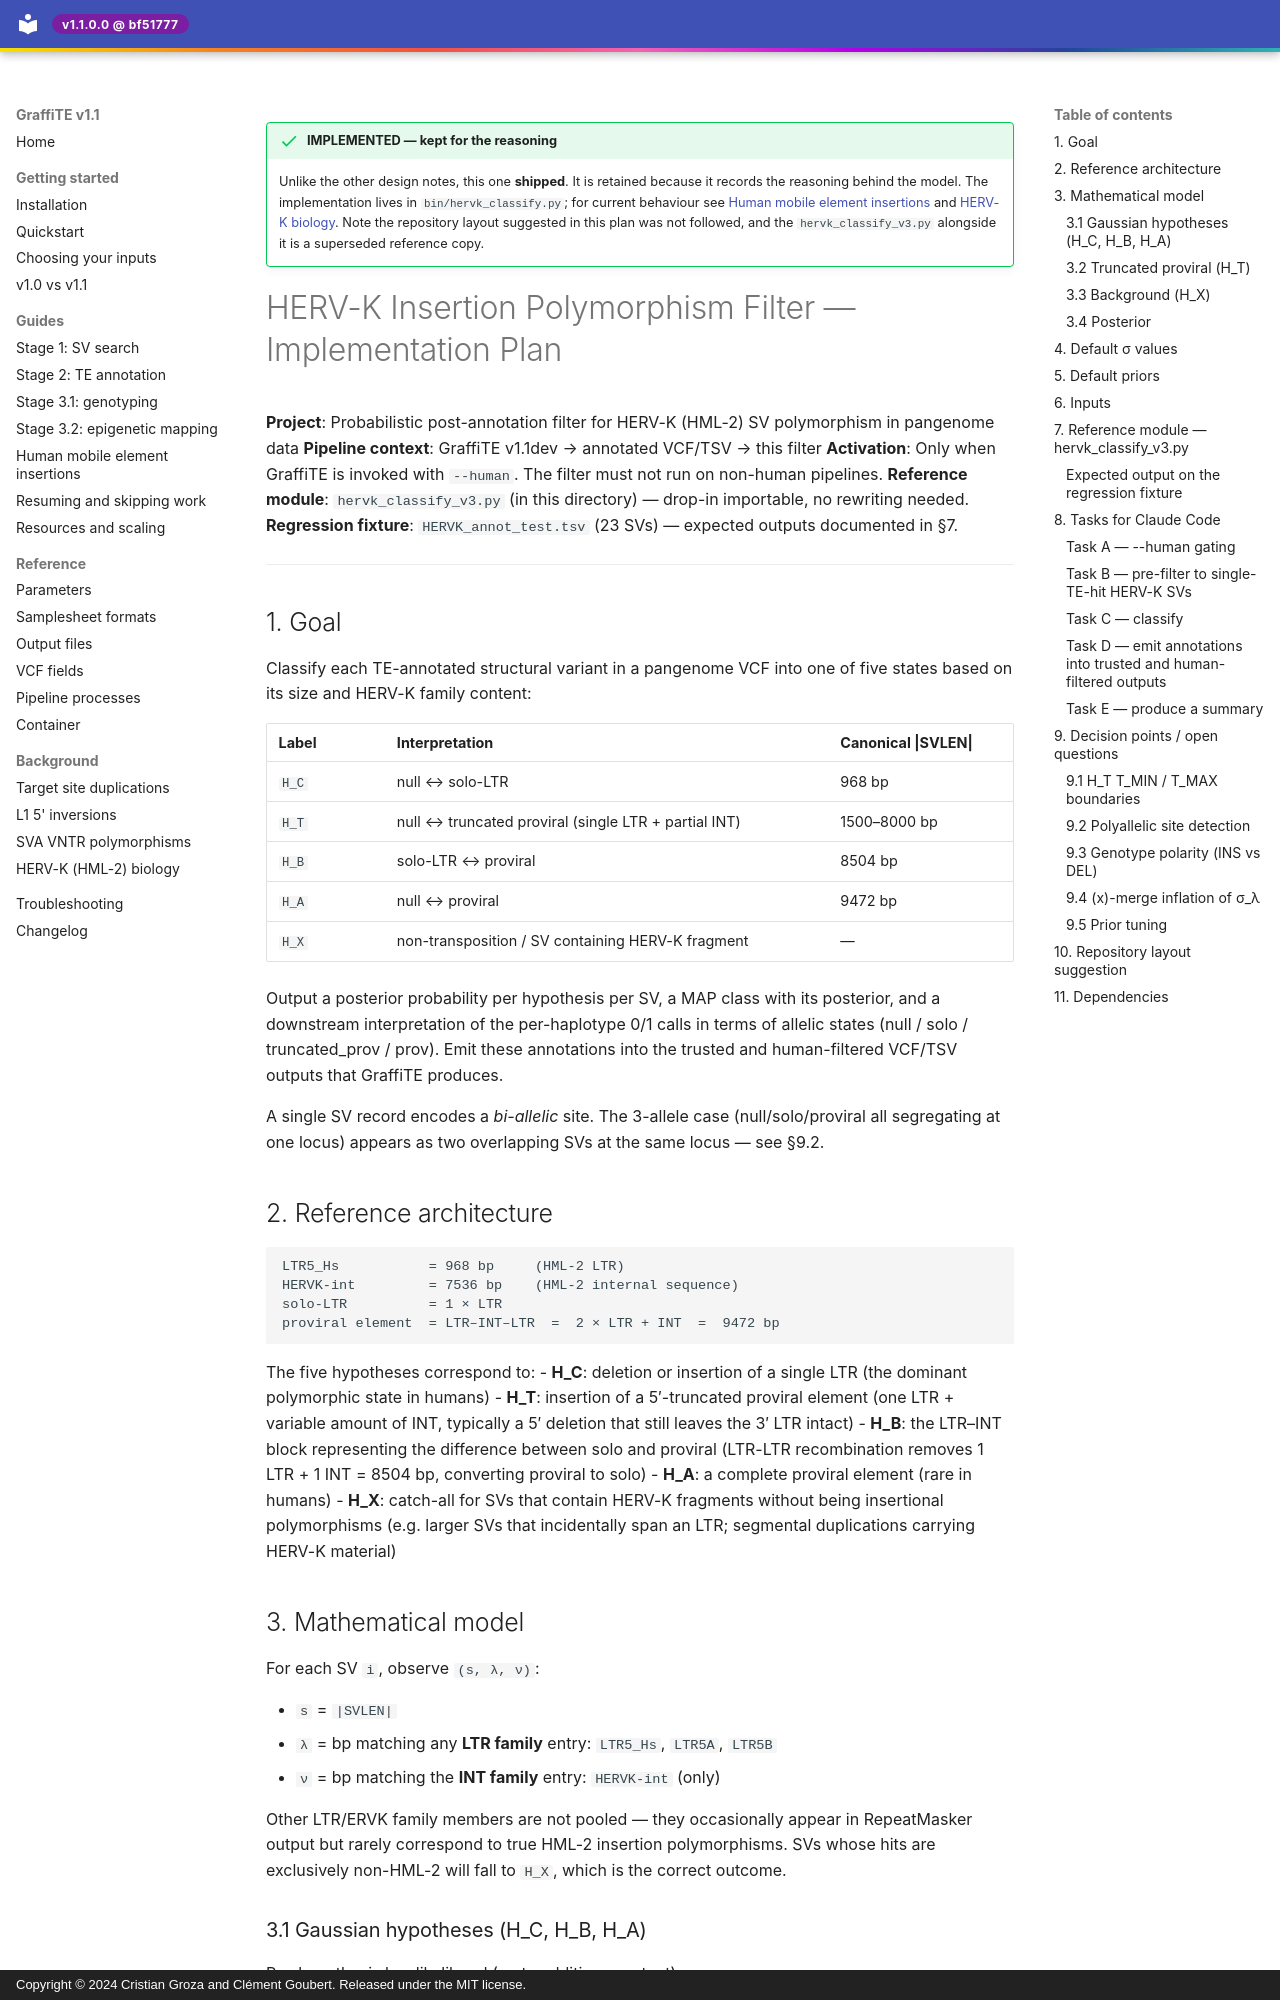

repository: cgroza/GraffiTE · page: design-notes/hervk-classification/HERVK_FILTER_PLAN/index.html · generator: mkdocs · copyright: Copyright © 2024 Cristian Groza and Clément Goubert. Released under the MIT license.

---
title: HERV-K classification — implementation plan
description: Design note — IMPLEMENTED — kept for the reasoning
---


!!! success "IMPLEMENTED — kept for the reasoning"
    Unlike the other design notes, this one **shipped**. It is retained because it records the reasoning behind the model. The implementation lives in `bin/hervk_classify.py`; for current behaviour see [Human mobile element insertions](../../guides/human-mei.md) and [HERV-K biology](../../background/hervk-hml2.md). Note the repository layout suggested in this plan was not followed, and the `hervk_classify_v3.py` alongside it is a superseded reference copy.

# HERV-K Insertion Polymorphism Filter — Implementation Plan

**Project**: Probabilistic post-annotation filter for HERV-K (HML-2) SV polymorphism in pangenome data
**Pipeline context**: GraffiTE v1.1dev → annotated VCF/TSV → this filter
**Activation**: Only when GraffiTE is invoked with `--human`. The filter must not run on non-human pipelines.
**Reference module**: `hervk_classify_v3.py` (in this directory) — drop-in importable, no rewriting needed.
**Regression fixture**: `HERVK_annot_test.tsv` (23 SVs) — expected outputs documented in §7.

---

## 1. Goal

Classify each TE-annotated structural variant in a pangenome VCF into one of five states based on its size and HERV-K family content:

| Label | Interpretation | Canonical \|SVLEN\| |
|---|---|---|
| `H_C` | null ↔ solo-LTR | 968 bp |
| `H_T` | null ↔ truncated proviral (single LTR + partial INT) | 1500–8000 bp |
| `H_B` | solo-LTR ↔ proviral | 8504 bp |
| `H_A` | null ↔ proviral | 9472 bp |
| `H_X` | non-transposition / SV containing HERV-K fragment | — |

Output a posterior probability per hypothesis per SV, a MAP class with its posterior, and a downstream interpretation of the per-haplotype 0/1 calls in terms of allelic states (null / solo / truncated_prov / prov). Emit these annotations into the trusted and human-filtered VCF/TSV outputs that GraffiTE produces.

A single SV record encodes a *bi-allelic* site. The 3-allele case (null/solo/proviral all segregating at one locus) appears as two overlapping SVs at the same locus — see §9.2.

## 2. Reference architecture

```
LTR5_Hs           = 968 bp     (HML-2 LTR)
HERVK-int         = 7536 bp    (HML-2 internal sequence)
solo-LTR          = 1 × LTR
proviral element  = LTR–INT–LTR  =  2 × LTR + INT  =  9472 bp
```

The five hypotheses correspond to:
- **H_C**: deletion or insertion of a single LTR (the dominant polymorphic state in humans)
- **H_T**: insertion of a 5′-truncated proviral element (one LTR + variable amount of INT, typically a 5′ deletion that still leaves the 3′ LTR intact)
- **H_B**: the LTR–INT block representing the difference between solo and proviral (LTR-LTR recombination removes 1 LTR + 1 INT = 8504 bp, converting proviral to solo)
- **H_A**: a complete proviral element (rare in humans)
- **H_X**: catch-all for SVs that contain HERV-K fragments without being insertional polymorphisms (e.g. larger SVs that incidentally span an LTR; segmental duplications carrying HERV-K material)
